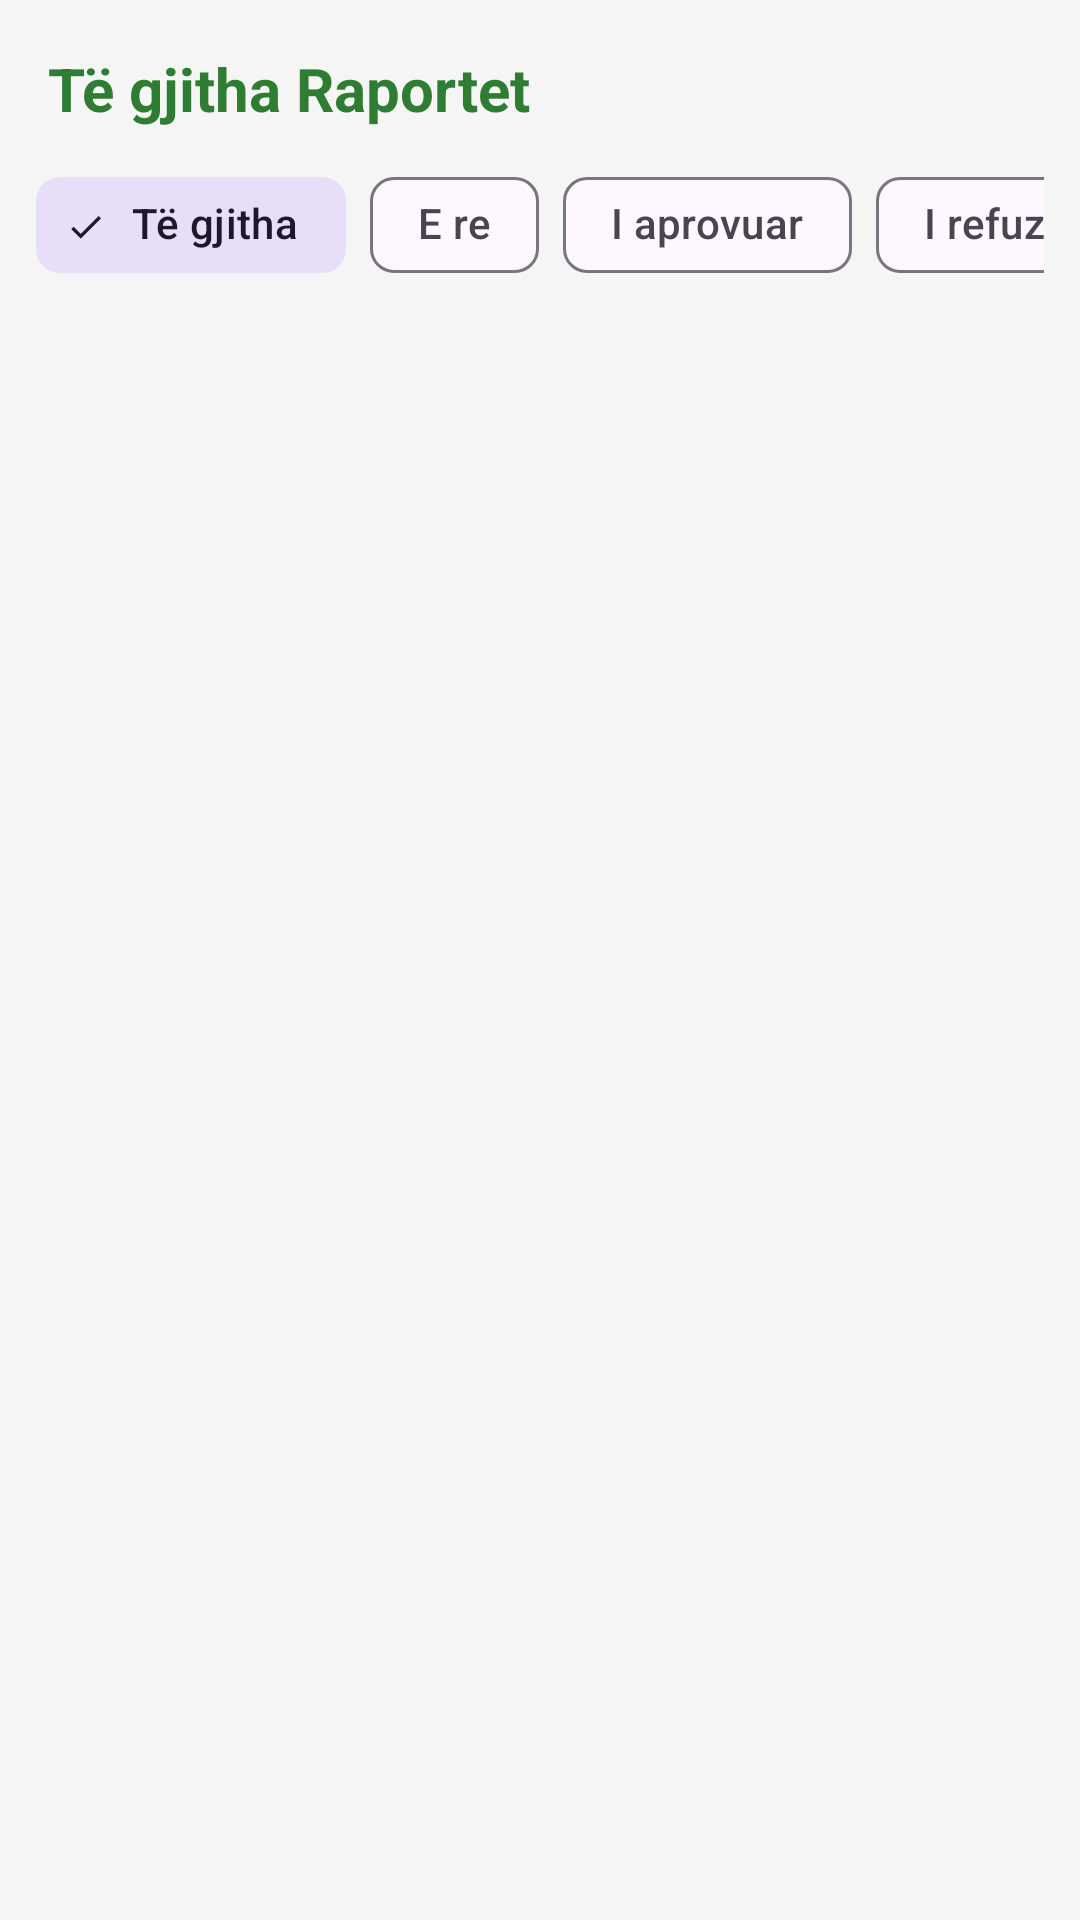

Reconstruct the res/layout file that produces this screen, plus the resources it refers to.
<!-- AndroidManifest.xml: application theme Theme.EcoAlert -->
<!-- res/layout/fragment_admin_reports.xml -->
<?xml version="1.0" encoding="utf-8"?>
<androidx.constraintlayout.widget.ConstraintLayout
    xmlns:android="http://schemas.android.com/apk/res/android"
    xmlns:app="http://schemas.android.com/apk/res-auto"
    android:layout_width="match_parent"
    android:layout_height="match_parent"
    android:background="@color/gray_light">

    
    <TextView
        android:id="@+id/tv_title"
        android:layout_width="match_parent"
        android:layout_height="wrap_content"
        android:text="Të gjitha Raportet"
        android:textSize="20sp"
        android:textStyle="bold"
        android:textColor="@color/green_primary"
        android:paddingStart="16dp"
        android:paddingEnd="16dp"
        android:paddingTop="16dp"
        android:paddingBottom="4dp"
        app:layout_constraintTop_toTopOf="parent"
        app:layout_constraintStart_toStartOf="parent" />

    
    <HorizontalScrollView
        android:id="@+id/scroll_filter"
        android:layout_width="match_parent"
        android:layout_height="wrap_content"
        android:scrollbars="none"
        android:paddingStart="12dp"
        android:paddingEnd="12dp"
        android:paddingTop="4dp"
        android:paddingBottom="4dp"
        app:layout_constraintTop_toBottomOf="@id/tv_title"
        app:layout_constraintStart_toStartOf="parent">

        <com.google.android.material.chip.ChipGroup
            android:id="@+id/chip_group_admin_filter"
            android:layout_width="wrap_content"
            android:layout_height="wrap_content"
            app:singleSelection="true"
            app:selectionRequired="true">

            <com.google.android.material.chip.Chip
                android:id="@+id/chip_admin_all"
                android:layout_width="wrap_content"
                android:layout_height="wrap_content"
                android:text="Të gjitha"
                android:checked="true"
                style="@style/Widget.Material3.Chip.Filter" />

            <com.google.android.material.chip.Chip
                android:id="@+id/chip_admin_new"
                android:layout_width="wrap_content"
                android:layout_height="wrap_content"
                android:text="E re"
                style="@style/Widget.Material3.Chip.Filter" />

            <com.google.android.material.chip.Chip
                android:id="@+id/chip_admin_approved"
                android:layout_width="wrap_content"
                android:layout_height="wrap_content"
                android:text="I aprovuar"
                style="@style/Widget.Material3.Chip.Filter" />

            <com.google.android.material.chip.Chip
                android:id="@+id/chip_admin_rejected"
                android:layout_width="wrap_content"
                android:layout_height="wrap_content"
                android:text="I refuzuar"
                style="@style/Widget.Material3.Chip.Filter" />

        </com.google.android.material.chip.ChipGroup>

    </HorizontalScrollView>

    
    <androidx.recyclerview.widget.RecyclerView
        android:id="@+id/recycler_view"
        android:layout_width="match_parent"
        android:layout_height="0dp"
        android:paddingBottom="8dp"
        android:clipToPadding="false"
        app:layout_constraintTop_toBottomOf="@id/scroll_filter"
        app:layout_constraintBottom_toBottomOf="parent"
        app:layout_constraintStart_toStartOf="parent"
        app:layout_constraintEnd_toEndOf="parent" />

    
    <LinearLayout
        android:id="@+id/layout_empty"
        android:layout_width="wrap_content"
        android:layout_height="wrap_content"
        android:orientation="vertical"
        android:gravity="center"
        android:visibility="gone"
        app:layout_constraintTop_toTopOf="parent"
        app:layout_constraintBottom_toBottomOf="parent"
        app:layout_constraintStart_toStartOf="parent"
        app:layout_constraintEnd_toEndOf="parent">

        <ImageView
            android:layout_width="64dp"
            android:layout_height="64dp"
            android:src="@android:drawable/ic_menu_agenda"
            app:tint="@color/gray_medium" />

        <TextView
            android:layout_width="wrap_content"
            android:layout_height="wrap_content"
            android:layout_marginTop="8dp"
            android:text="Nuk ka raporte"
            android:textSize="15sp"
            android:textColor="@color/gray_medium" />

    </LinearLayout>

    
    <ProgressBar
        android:id="@+id/progress_bar"
        android:layout_width="wrap_content"
        android:layout_height="wrap_content"
        android:visibility="gone"
        android:indeterminateTint="@color/green_primary"
        app:layout_constraintTop_toTopOf="parent"
        app:layout_constraintBottom_toBottomOf="parent"
        app:layout_constraintStart_toStartOf="parent"
        app:layout_constraintEnd_toEndOf="parent" />

</androidx.constraintlayout.widget.ConstraintLayout>
<!-- resources referenced by this layout -->
<resources>
  <color name="gray_light">#F5F5F5</color>
  <color name="gray_medium">#9E9E9E</color>
  <color name="green_primary">#2E7D32</color>
  <style name="Theme.EcoAlert" parent="Theme.Material3.Light.NoActionBar">
          <item name="colorPrimary">@color/green_primary</item>
          <item name="colorPrimaryVariant">@color/green_primary_dark</item>
          <item name="colorOnPrimary">@color/white</item>
          <item name="colorSecondary">@color/green_secondary</item>
          <item name="colorOnSecondary">@color/black</item>
          <item name="android:statusBarColor">@color/green_primary</item>
      </style>
  <color name="green_primary_dark">#1B5E20</color>
  <color name="white">#FFFFFF</color>
  <color name="green_secondary">#66BB6A</color>
  <color name="black">#000000</color>
</resources>
